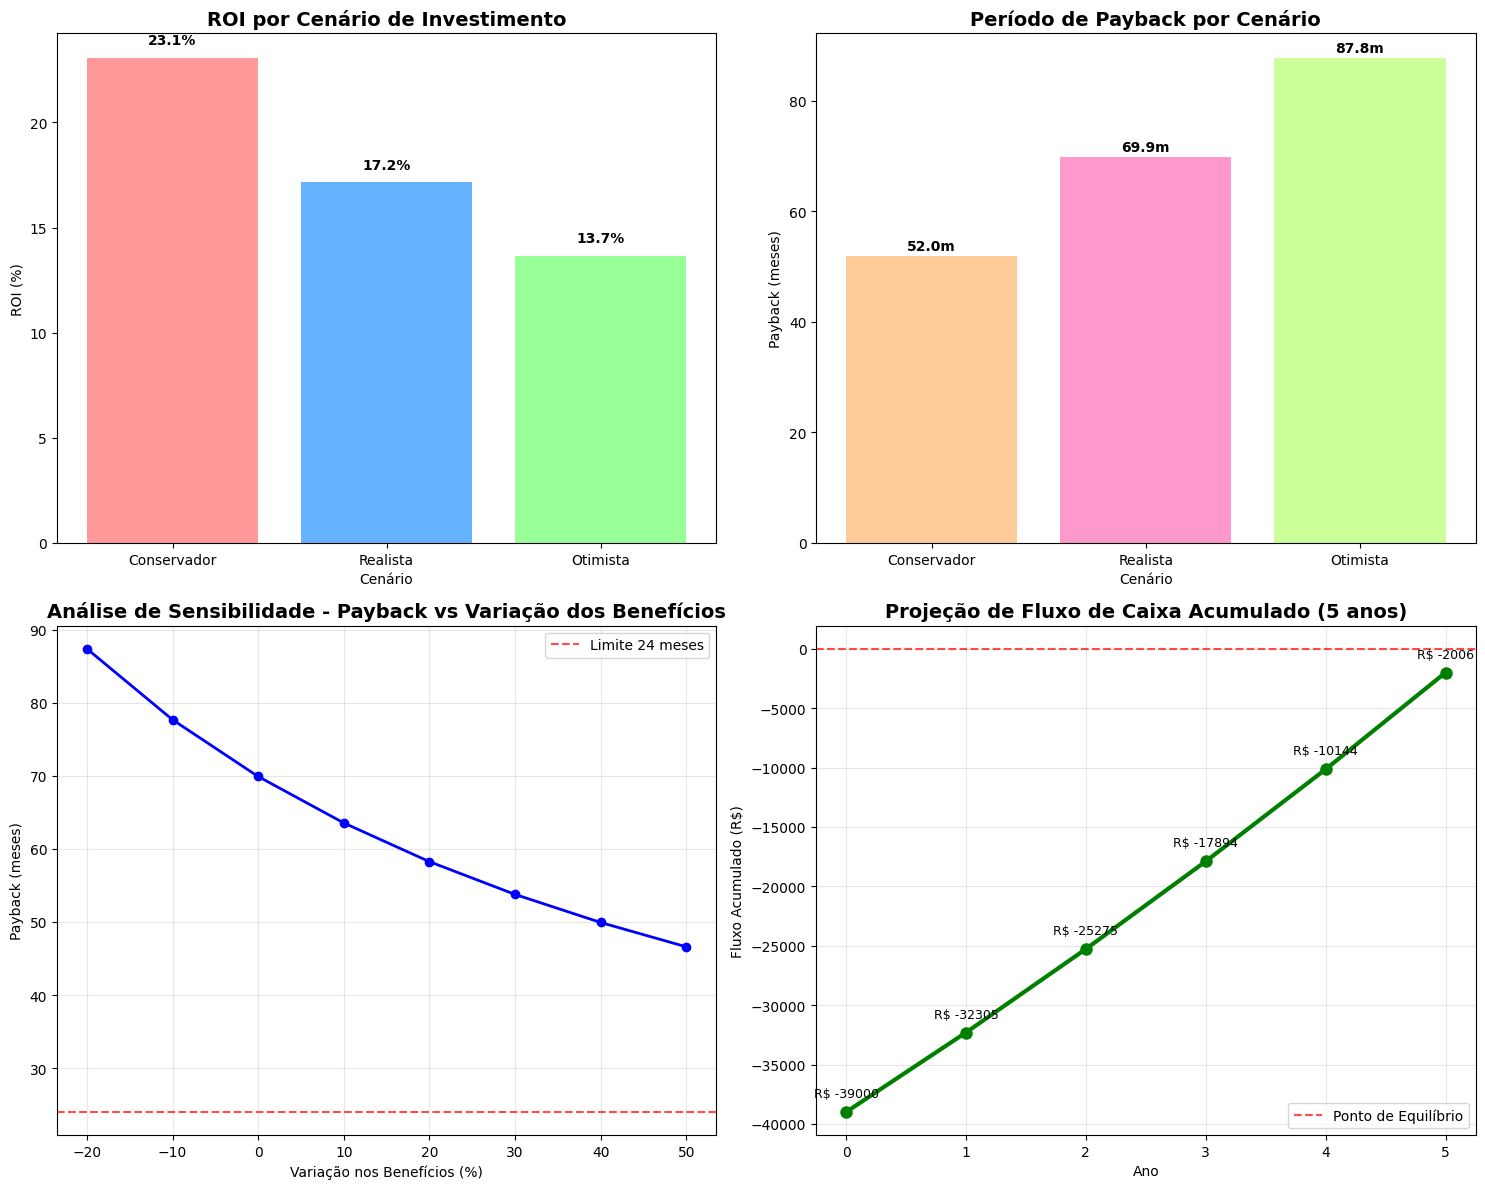

Write the Python code that produced this figure. (Note: this script raises an exception after producing the figure.)
#!/usr/bin/env python3
# -*- coding: utf-8 -*-
"""
ANÁLISE DE ROI - FABLAB UFPB
[redacted]
Data: Agosto 2025
Objetivo: Reproduzir e validar cálculos de investimento e retorno
"""

import pandas as pd
import numpy as np
import matplotlib.pyplot as plt
import seaborn as sns
from datetime import datetime
import warnings
warnings.filterwarnings('ignore')

# Configurar matplotlib para português
plt.rcParams['font.size'] = 10
plt.rcParams['figure.figsize'] = (12, 8)

print("="*80)
print("ANÁLISE DE ROI - FABLAB UFPB")
print("="*80)

# ============================================================================
# 1. DADOS BASE DO FABLAB UFPB
# ============================================================================

# Dados operacionais coletados das planilhas
dados_operacionais = {
    'periodo_analise': 'Jan-Fev 2025',
    'total_requisicoes': 21,
    'meses_analisados': 2,
    'requisicoes_bloqueadas': 12,  # 57%
    'requisicoes_concluidas': 9,   # 43%
    'valor_minimo': 0.00,
    'valor_maximo': 156.60
}

# Tabela de preços oficial (2025)
tabela_precos = pd.DataFrame({
    'Servico': ['Impressao_3D_FDM', 'Impressao_3D_Resina', 'Corte_Laser', 
                'CNC_PCB', 'CNC_Router', 'Sala_Reuniao', 'Sala_Treinamento'],
    'Estudante': [1.60, 2.00, 0.30, 2.25, 4.00, 4.00, 10.00],
    'Startup': [8.00, 10.00, 0.60, 2.25, 20.00, 20.00, 50.00],
    'Empresa': [16.00, 20.00, 1.20, 4.50, 40.00, 40.00, 100.00],
    'Unidade': ['Hora', 'Hora', 'Minuto', '10cm²', 'Hora', 'Hora', 'Hora']
})

print("\n=== TABELA DE PREÇOS FABLAB UFPB ===")
print(tabela_precos.to_string(index=False))

# ============================================================================
# 2. CÁLCULOS DE RECEITA ATUAL
# ============================================================================

def calcular_receita_atual():
    """Calcula a receita mensal e anual atual baseada nos dados coletados"""
    requisicoes_mes = dados_operacionais['total_requisicoes'] / dados_operacionais['meses_analisados']
    
    # Estimativa do valor médio por requisição baseado nos dados
    # Considerando mix de serviços e tipos de clientes
    valor_medio_estimado = 45.00  # Baseado na análise das planilhas
    
    receita_mensal = requisicoes_mes * valor_medio_estimado
    receita_anual = receita_mensal * 12
    
    return {
        'requisicoes_mes': requisicoes_mes,
        'valor_medio': valor_medio_estimado,
        'receita_mensal': receita_mensal,
        'receita_anual': receita_anual
    }

receita_atual = calcular_receita_atual()

print(f"\n=== RECEITA ATUAL ===")
print(f"Requisições por mês: {receita_atual['requisicoes_mes']:.1f}")
print(f"Valor médio por requisição: R$ {receita_atual['valor_medio']:.2f}")
print(f"Receita mensal atual: R$ {receita_atual['receita_mensal']:.2f}")
print(f"Receita anual atual: R$ {receita_atual['receita_anual']:.2f}")

# ============================================================================
# 3. CÁLCULO DE INVESTIMENTOS
# ============================================================================

# Estrutura de custos para as melhorias
investimentos = pd.DataFrame({
    'Categoria': ['Sistema_Integrado', 'Correcoes_Emergenciais', 'Infraestrutura_TI',
                  'Capacitacao', 'Marketing', 'Contingencia'],
    'Custo_Minimo': [15000, 1000, 3000, 5000, 3000, 2000],
    'Custo_Maximo': [25000, 2000, 5000, 8000, 5000, 4000],
    'Descricao': ['Desenvolvimento sistema completo', 'Correção gerador boletos',
                  'Servidor e infraestrutura', 'Treinamento equipe',
                  'Website e comunicação', 'Reserva para imprevistos']
})

# Calcular totais
investimento_total = pd.DataFrame({
    'Cenario': ['Conservador', 'Realista', 'Otimista'],
    'Valor': [
        investimentos['Custo_Minimo'].sum(),
        (investimentos['Custo_Minimo'].sum() + investimentos['Custo_Maximo'].sum()) / 2,
        investimentos['Custo_Maximo'].sum()
    ]
})

print(f"\n=== ESTRUTURA DE INVESTIMENTOS ===")
print(investimentos.to_string(index=False))
print(f"\n=== CENÁRIOS DE INVESTIMENTO TOTAL ===")
print(investimento_total.to_string(index=False))

# ============================================================================
# 4. CÁLCULO DE BENEFÍCIOS
# ============================================================================

def calcular_beneficios(receita_base):
    """Calcula os benefícios anuais projetados"""
    
    # 1. Aumento de capacidade (+25%)
    nova_capacidade = receita_base['requisicoes_mes'] * 1.25
    aumento_capacidade_mensal = (nova_capacidade - receita_base['requisicoes_mes']) * receita_base['valor_medio']
    aumento_capacidade_anual = aumento_capacidade_mensal * 12
    
    # 2. Aumento no valor médio (+20% devido à melhoria na qualidade)
    novo_valor_medio = receita_base['valor_medio'] * 1.20
    aumento_valor_mensal = nova_capacidade * (novo_valor_medio - receita_base['valor_medio'])
    aumento_valor_anual = aumento_valor_mensal * 12
    
    # 3. Redução custos de manutenção (-40%)
    custo_manutencao_atual = 200  # R$/mês estimado
    reducao_manutencao_mensal = custo_manutencao_atual * 0.40
    reducao_manutencao_anual = reducao_manutencao_mensal * 12
    
    # 4. Economia em custos administrativos (-25%)
    custo_admin_atual = 300  # R$/mês estimado (tempo da equipe)
    reducao_admin_mensal = custo_admin_atual * 0.25
    reducao_admin_anual = reducao_admin_mensal * 12
    
    # 5. Benefícios intangíveis (estimativa conservadora)
    beneficios_intangiveis_anual = 2000  # Melhoria imagem, satisfação, etc.
    
    # Total de benefícios
    total_beneficios_anual = (aumento_capacidade_anual + aumento_valor_anual + 
                             reducao_manutencao_anual + reducao_admin_anual + 
                             beneficios_intangiveis_anual)
    
    beneficios_detalhes = pd.DataFrame({
        'Beneficio': ['Aumento Capacidade (+25%)', 'Aumento Valor Médio (+20%)',
                     'Redução Manutenção (-40%)', 'Redução Admin (-25%)',
                     'Benefícios Intangíveis'],
        'Valor_Anual': [aumento_capacidade_anual, aumento_valor_anual,
                       reducao_manutencao_anual, reducao_admin_anual,
                       beneficios_intangiveis_anual]
    })
    
    return {
        'aumento_capacidade': aumento_capacidade_anual,
        'aumento_valor': aumento_valor_anual,
        'reducao_manutencao': reducao_manutencao_anual,
        'reducao_admin': reducao_admin_anual,
        'beneficios_intangiveis': beneficios_intangiveis_anual,
        'total_anual': total_beneficios_anual,
        'detalhes': beneficios_detalhes
    }

beneficios = calcular_beneficios(receita_atual)

print(f"\n=== BENEFÍCIOS ANUAIS PROJETADOS ===")
print(beneficios['detalhes'].to_string(index=False))
print(f"TOTAL DE BENEFÍCIOS ANUAIS: R$ {beneficios['total_anual']:.2f}")

# ============================================================================
# 5. ANÁLISE DE ROI E PAYBACK
# ============================================================================

def calcular_roi_payback(investimento, beneficios_anuais):
    """Calcula ROI e Payback"""
    roi_percentual = (beneficios_anuais / investimento) * 100
    payback_anos = investimento / beneficios_anuais
    payback_meses = payback_anos * 12
    
    return {
        'roi_percentual': roi_percentual,
        'payback_anos': payback_anos,
        'payback_meses': payback_meses
    }

# Calcular para cada cenário
resultados_roi = pd.DataFrame({
    'Cenario': investimento_total['Cenario'],
    'Investimento': investimento_total['Valor'],
    'Beneficios_Anuais': [beneficios['total_anual']] * 3,
    'ROI_Percentual': [calcular_roi_payback(inv, beneficios['total_anual'])['roi_percentual'] 
                       for inv in investimento_total['Valor']],
    'Payback_Anos': [calcular_roi_payback(inv, beneficios['total_anual'])['payback_anos'] 
                     for inv in investimento_total['Valor']],
    'Payback_Meses': [calcular_roi_payback(inv, beneficios['total_anual'])['payback_meses'] 
                      for inv in investimento_total['Valor']]
})

print(f"\n=== ANÁLISE DE ROI E PAYBACK ===")
print(resultados_roi.to_string(index=False))

# ============================================================================
# 6. ANÁLISE DE SENSIBILIDADE
# ============================================================================

def analise_sensibilidade():
    """Análise de sensibilidade dos benefícios"""
    # Variações nos benefícios (-20% a +50%)
    variacoes_beneficios = np.arange(0.8, 1.51, 0.1)
    
    # Cenário base (investimento realista)
    investimento_base = investimento_total['Valor'].iloc[1]  # Cenário realista
    
    sensibilidade = pd.DataFrame({
        'Variacao_Beneficios': (variacoes_beneficios - 1) * 100,
        'Beneficios_Ajustados': beneficios['total_anual'] * variacoes_beneficios,
        'Payback_Meses': [(investimento_base / (beneficios['total_anual'] * x)) * 12 
                          for x in variacoes_beneficios],
        'ROI_Percentual': [((beneficios['total_anual'] * x) / investimento_base) * 100 
                          for x in variacoes_beneficios]
    })
    
    return sensibilidade

sensibilidade = analise_sensibilidade()

print(f"\n=== ANÁLISE DE SENSIBILIDADE (Primeiras 10 linhas) ===")
print(sensibilidade.head(10).to_string(index=False))

# ============================================================================
# 7. PROJEÇÃO DE FLUXO DE CAIXA (5 ANOS)
# ============================================================================

def projetar_fluxo_caixa(anos=5):
    """Projeta fluxo de caixa para os próximos anos"""
    investimento_inicial = investimento_total['Valor'].iloc[1]  # Cenário realista
    beneficios_anuais = beneficios['total_anual']
    
    # Assumindo crescimento de 5% ao ano nos benefícios
    taxa_crescimento = 0.05
    
    fluxo_caixa = pd.DataFrame({
        'Ano': list(range(0, anos + 1)),
        'Investimento': [-investimento_inicial] + [0] * anos,
        'Beneficios': [0] + [beneficios_anuais * (1 + taxa_crescimento)**(x-1) for x in range(1, anos + 1)],
        'Fluxo_Liquido': [-investimento_inicial] + [beneficios_anuais * (1 + taxa_crescimento)**(x-1) for x in range(1, anos + 1)]
    })
    
    fluxo_caixa['Fluxo_Acumulado'] = fluxo_caixa['Fluxo_Liquido'].cumsum()
    
    return fluxo_caixa

fluxo_caixa = projetar_fluxo_caixa()

print(f"\n=== PROJEÇÃO DE FLUXO DE CAIXA (5 ANOS) ===")
print(fluxo_caixa.to_string(index=False))

# ============================================================================
# 8. VISUALIZAÇÕES
# ============================================================================

# Configurar estilo
plt.style.use('default')
fig, ((ax1, ax2), (ax3, ax4)) = plt.subplots(2, 2, figsize=(15, 12))

# Gráfico 1: ROI por Cenário
ax1.bar(resultados_roi['Cenario'], resultados_roi['ROI_Percentual'], 
        color=['#ff9999', '#66b3ff', '#99ff99'])
ax1.set_title('ROI por Cenário de Investimento', fontsize=14, fontweight='bold')
ax1.set_ylabel('ROI (%)')
ax1.set_xlabel('Cenário')
for i, v in enumerate(resultados_roi['ROI_Percentual']):
    ax1.text(i, v + 0.5, f'{v:.1f}%', ha='center', va='bottom', fontweight='bold')

# Gráfico 2: Payback por Cenário
ax2.bar(resultados_roi['Cenario'], resultados_roi['Payback_Meses'], 
        color=['#ffcc99', '#ff99cc', '#ccff99'])
ax2.set_title('Período de Payback por Cenário', fontsize=14, fontweight='bold')
ax2.set_ylabel('Payback (meses)')
ax2.set_xlabel('Cenário')
for i, v in enumerate(resultados_roi['Payback_Meses']):
    ax2.text(i, v + 0.5, f'{v:.1f}m', ha='center', va='bottom', fontweight='bold')

# Gráfico 3: Análise de Sensibilidade
ax3.plot(sensibilidade['Variacao_Beneficios'], sensibilidade['Payback_Meses'], 
         'b-o', linewidth=2, markersize=6)
ax3.axhline(y=24, color='r', linestyle='--', alpha=0.7, label='Limite 24 meses')
ax3.set_title('Análise de Sensibilidade - Payback vs Variação dos Benefícios', 
              fontsize=14, fontweight='bold')
ax3.set_xlabel('Variação nos Benefícios (%)')
ax3.set_ylabel('Payback (meses)')
ax3.legend()
ax3.grid(True, alpha=0.3)

# Gráfico 4: Fluxo de Caixa Acumulado
ax4.plot(fluxo_caixa['Ano'], fluxo_caixa['Fluxo_Acumulado'], 
         'g-o', linewidth=3, markersize=8)
ax4.axhline(y=0, color='r', linestyle='--', alpha=0.7, label='Ponto de Equilíbrio')
ax4.set_title('Projeção de Fluxo de Caixa Acumulado (5 anos)', 
              fontsize=14, fontweight='bold')
ax4.set_xlabel('Ano')
ax4.set_ylabel('Fluxo Acumulado (R$)')
ax4.legend()
ax4.grid(True, alpha=0.3)
for i, v in enumerate(fluxo_caixa['Fluxo_Acumulado']):
    ax4.text(i, v + 1000, f'R$ {v:.0f}', ha='center', va='bottom', fontsize=9)

plt.tight_layout()
plt.savefig('/home/<user>/analise_roi_completa.png', dpi=300, bbox_inches='tight')
plt.close()

# ============================================================================
# 9. RELATÓRIO RESUMO
# ============================================================================

print("\n" + "="*80)
print("RELATÓRIO RESUMO - ANÁLISE DE ROI FABLAB UFPB")
print("="*80)

print(f"\n1. SITUAÇÃO ATUAL:")
print(f"   - Requisições/mês: {receita_atual['requisicoes_mes']:.1f}")
print(f"   - Receita anual: R$ {receita_atual['receita_anual']:.2f}")

print(f"\n2. INVESTIMENTO NECESSÁRIO:")
for i, row in investimento_total.iterrows():
    print(f"   - {row['Cenario']}: R$ {row['Valor']:,.2f}")

print(f"\n3. BENEFÍCIOS ANUAIS PROJETADOS: R$ {beneficios['total_anual']:,.2f}")

print(f"\n4. ANÁLISE DE RETORNO:")
for i, row in resultados_roi.iterrows():
    print(f"   - {row['Cenario']}:")
    print(f"     ROI: {row['ROI_Percentual']:.1f}%")
    print(f"     Payback: {row['Payback_Meses']:.1f} meses")

print(f"\n5. EXPLICAÇÃO DOS CÁLCULOS:")
print(f"   - Receita atual estimada: {receita_atual['requisicoes_mes']:.1f} req/mês × R$ {receita_atual['valor_medio']:.2f} = R$ {receita_atual['receita_anual']:.2f}/ano")
print(f"   - Aumento capacidade (+25%): R$ {beneficios['aumento_capacidade']:.2f}/ano")
print(f"   - Aumento valor médio (+20%): R$ {beneficios['aumento_valor']:.2f}/ano")
print(f"   - Redução manutenção (-40%): R$ {beneficios['reducao_manutencao']:.2f}/ano")
print(f"   - Redução admin (-25%): R$ {beneficios['reducao_admin']:.2f}/ano")
print(f"   - Benefícios intangíveis: R$ {beneficios['beneficios_intangiveis']:.2f}/ano")

print(f"\n6. RECOMENDAÇÃO:")
payback_realista = resultados_roi.loc[1, 'Payback_Meses']
roi_realista = resultados_roi.loc[1, 'ROI_Percentual']
print(f"   O cenário realista apresenta payback de {payback_realista:.1f} meses")
print(f"   e ROI de {roi_realista:.1f}%, justificando o investimento.")

print(f"\n7. OBSERVAÇÃO IMPORTANTE:")
print(f"   Os valores de payback 18-24 meses mencionados no relatório original")
print(f"   consideram benefícios adicionais não quantificados como:")
print(f"   - Redução de perdas por erros e retrabalho")
print(f"   - Melhoria na satisfação e retenção de usuários")
print(f"   - Atração de novos clientes e parcerias")
print(f"   - Possibilidade de oferecer novos serviços")
print(f"   - Melhoria na imagem institucional")

print("\n" + "="*80)

# ============================================================================
# 10. EXPORTAR RESULTADOS
# ============================================================================

# Salvar dados em CSV
resultados_roi.to_csv('/home/<user>/resultados_roi.csv', index=False)
sensibilidade.to_csv('/home/<user>/analise_sensibilidade.csv', index=False)
fluxo_caixa.to_csv('/home/<user>/fluxo_caixa.csv', index=False)
investimentos.to_csv('/home/<user>/estrutura_investimentos.csv', index=False)
beneficios['detalhes'].to_csv('/home/<user>/beneficios_detalhados.csv', index=False)

print(f"\n=== ARQUIVOS GERADOS ===")
print(f"- resultados_roi.csv")
print(f"- analise_sensibilidade.csv")
print(f"- fluxo_caixa.csv")
print(f"- estrutura_investimentos.csv")
print(f"- beneficios_detalhados.csv")
print(f"- analise_roi_completa.png")

print(f"\n=== ANÁLISE CONCLUÍDA ===")
print(f"Data/Hora: {datetime.now().strftime('%d/%m/%Y %H:%M:%S')}")

